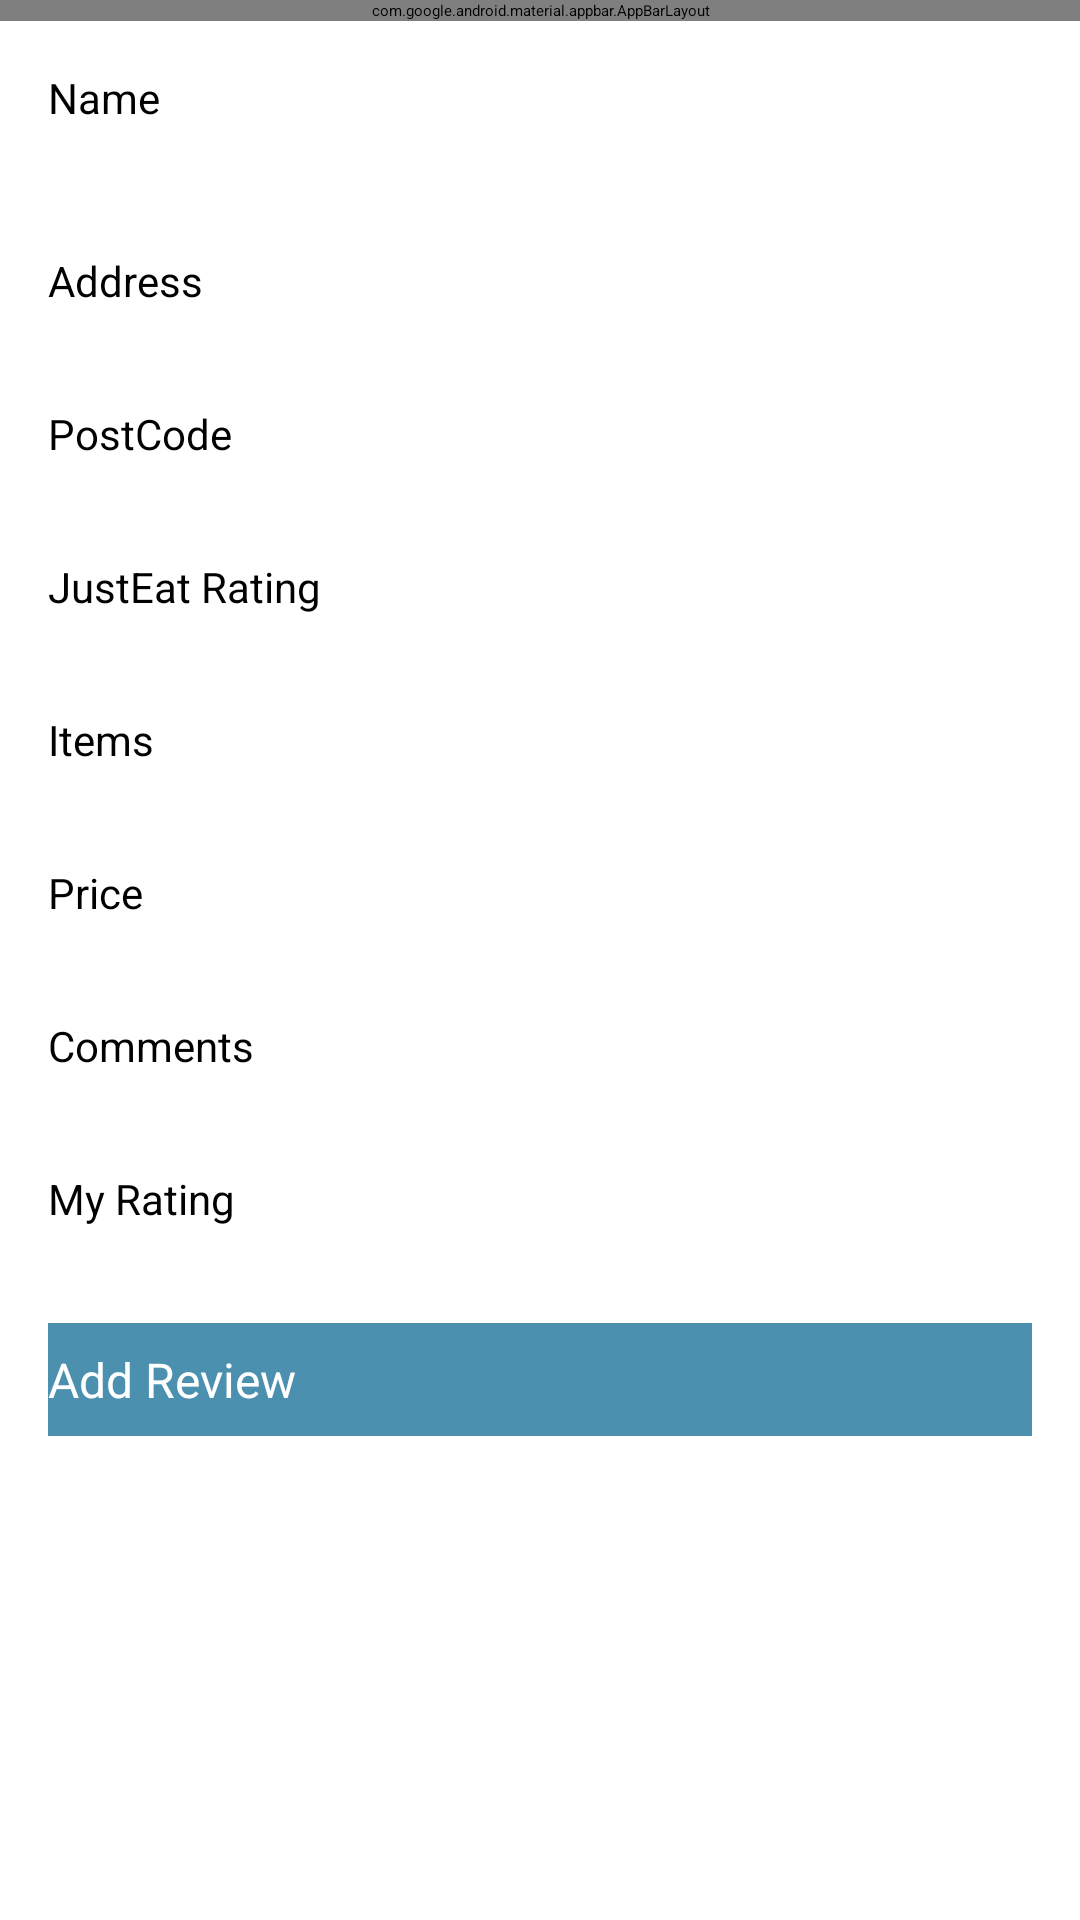

Reconstruct the res/layout file that produces this screen, plus the resources it refers to.
<!-- AndroidManifest.xml: application theme Theme.FoodReview -->
<!-- res/layout/activity_review.xml -->
<?xml version="1.0" encoding="utf-8"?>
<androidx.constraintlayout.widget.ConstraintLayout
    xmlns:android="http://schemas.android.com/apk/res/android"
    xmlns:app="http://schemas.android.com/apk/res-auto"
    xmlns:tools="http://schemas.android.com/tools"
    android:layout_width="match_parent"
    android:layout_height="match_parent"
    tools:context="org.wit.foodReview.activities.ReviewActivity">

    <RelativeLayout
        android:layout_width="match_parent"
        android:layout_height="wrap_content"
        app:layout_constraintBottom_toBottomOf="parent"
        app:layout_constraintTop_toTopOf="parent">

        <com.google.android.material.appbar.AppBarLayout
            android:id="@+id/appBarLayout"
            android:layout_width="match_parent"
            android:layout_height="wrap_content"
            android:background="@color/colorAccent"
            android:fitsSystemWindows="true"
            app:elevation="0dip"
            app:theme="@style/ThemeOverlay.AppCompat.Dark.ActionBar">

            <androidx.appcompat.widget.Toolbar
                android:id="@+id/toolbarAdd"
                android:layout_width="match_parent"
                android:layout_height="wrap_content"
                app:titleTextColor="@color/colorPrimary" />
        </com.google.android.material.appbar.AppBarLayout>

        <ScrollView
            android:layout_width="match_parent"
            android:layout_height="match_parent"
            android:layout_below="@id/appBarLayout"
            android:fillViewport="true">

            <LinearLayout
                android:layout_width="match_parent"
                android:layout_height="wrap_content"
                android:orientation="vertical">

                <EditText
                    android:id="@+id/reviewName"
                    android:layout_width="match_parent"
                    android:layout_height="45dp"
                    android:layout_margin="8dp"
                    android:autofillHints="hint"
                    android:hint="@string/hint_reviewName"
                    android:inputType="text"
                    android:maxLength="25"
                    android:maxLines="1"
                    android:padding="8dp"
                    android:textColor="@color/colorPrimaryDark"
                    android:textSize="14sp" />

                <EditText
                    android:id="@+id/reviewAddress"
                    android:layout_width="match_parent"
                    android:layout_height="wrap_content"
                    android:layout_margin="8dp"
                    android:hint="@string/hint_reviewAddress"
                    android:inputType="text"
                    android:maxLength="25"
                    android:maxLines="1"
                    android:padding="8dp"
                    android:textColor="@color/colorPrimaryDark"
                    android:textSize="14sp"
                    android:autofillHints="" />

                <EditText
                    android:id="@+id/reviewPostCode"
                    android:layout_width="match_parent"
                    android:layout_height="wrap_content"
                    android:layout_margin="8dp"
                    android:hint="@string/hint_reviewPostCode"
                    android:inputType="text"
                    android:maxLength="25"
                    android:maxLines="1"
                    android:padding="8dp"
                    android:textColor="@color/colorPrimaryDark"
                    android:textSize="14sp"
                    android:autofillHints="" />

                <EditText
                    android:id="@+id/reviewJustEat"
                    android:layout_width="match_parent"
                    android:layout_height="wrap_content"
                    android:layout_margin="8dp"
                    android:hint="@string/hint_reviewJustEat"
                    android:inputType="text"
                    android:maxLength="25"
                    android:maxLines="1"
                    android:padding="8dp"
                    android:textColor="@color/colorPrimaryDark"
                    android:textSize="14sp"
                    android:autofillHints="" />

                <EditText
                    android:id="@+id/reviewItems"
                    android:layout_width="match_parent"
                    android:layout_height="wrap_content"
                    android:layout_margin="8dp"
                    android:hint="@string/hint_reviewItems"
                    android:inputType="text"
                    android:maxLength="25"
                    android:maxLines="1"
                    android:padding="8dp"
                    android:textColor="@color/colorPrimaryDark"
                    android:textSize="14sp"
                    android:autofillHints="" />

                <EditText
                    android:id="@+id/reviewPrice"
                    android:layout_width="match_parent"
                    android:layout_height="wrap_content"
                    android:layout_margin="8dp"
                    android:hint="@string/hint_reviewPrice"
                    android:inputType="text"
                    android:maxLength="25"
                    android:maxLines="1"
                    android:padding="8dp"
                    android:textColor="@color/colorPrimaryDark"
                    android:textSize="14sp"
                    android:autofillHints="" />

                <EditText
                    android:id="@+id/reviewComments"
                    android:layout_width="match_parent"
                    android:layout_height="wrap_content"
                    android:layout_margin="8dp"
                    android:hint="@string/hint_reviewComments"
                    android:inputType="text"
                    android:maxLength="25"
                    android:maxLines="1"
                    android:padding="8dp"
                    android:textColor="@color/colorPrimaryDark"
                    android:textSize="14sp"
                    android:autofillHints="" />

                <EditText
                    android:id="@+id/reviewRating"
                    android:layout_width="match_parent"
                    android:layout_height="wrap_content"
                    android:layout_margin="8dp"
                    android:hint="@string/hint_reviewRating"
                    android:inputType="text"
                    android:maxLength="25"
                    android:maxLines="1"
                    android:padding="8dp"
                    android:textColor="@color/colorPrimaryDark"
                    android:textSize="14sp"
                    android:autofillHints="" />

                <Button
                    android:id="@+id/btnAdd"
                    android:layout_width="match_parent"
                    android:layout_height="wrap_content"
                    android:layout_margin="16dp"
                    android:background="@color/colorAccent"
                    android:paddingTop="8dp"
                    android:paddingBottom="8dp"
                    android:stateListAnimator="@null"
                    android:text="@string/button_addReview"
                    android:textColor="@color/colorPrimary"
                    android:textSize="16sp" />
            </LinearLayout>
        </ScrollView>

    </RelativeLayout>
</androidx.constraintlayout.widget.ConstraintLayout>
<!-- resources referenced by this layout -->
<resources>
  <color name="colorAccent">#4c90af</color>
  <color name="colorPrimary">#FFFFFF</color>
  <color name="colorPrimaryDark">#000000</color>
  <string name="button_addReview">Add Review</string>
  <string name="hint_reviewAddress">Address</string>
  <string name="hint_reviewComments">Comments</string>
  <string name="hint_reviewItems">Items</string>
  <string name="hint_reviewJustEat">JustEat Rating</string>
  <string name="hint_reviewName">Name</string>
  <string name="hint_reviewPostCode">PostCode</string>
  <string name="hint_reviewPrice">Price</string>
  <string name="hint_reviewRating">My Rating</string>
</resources>
